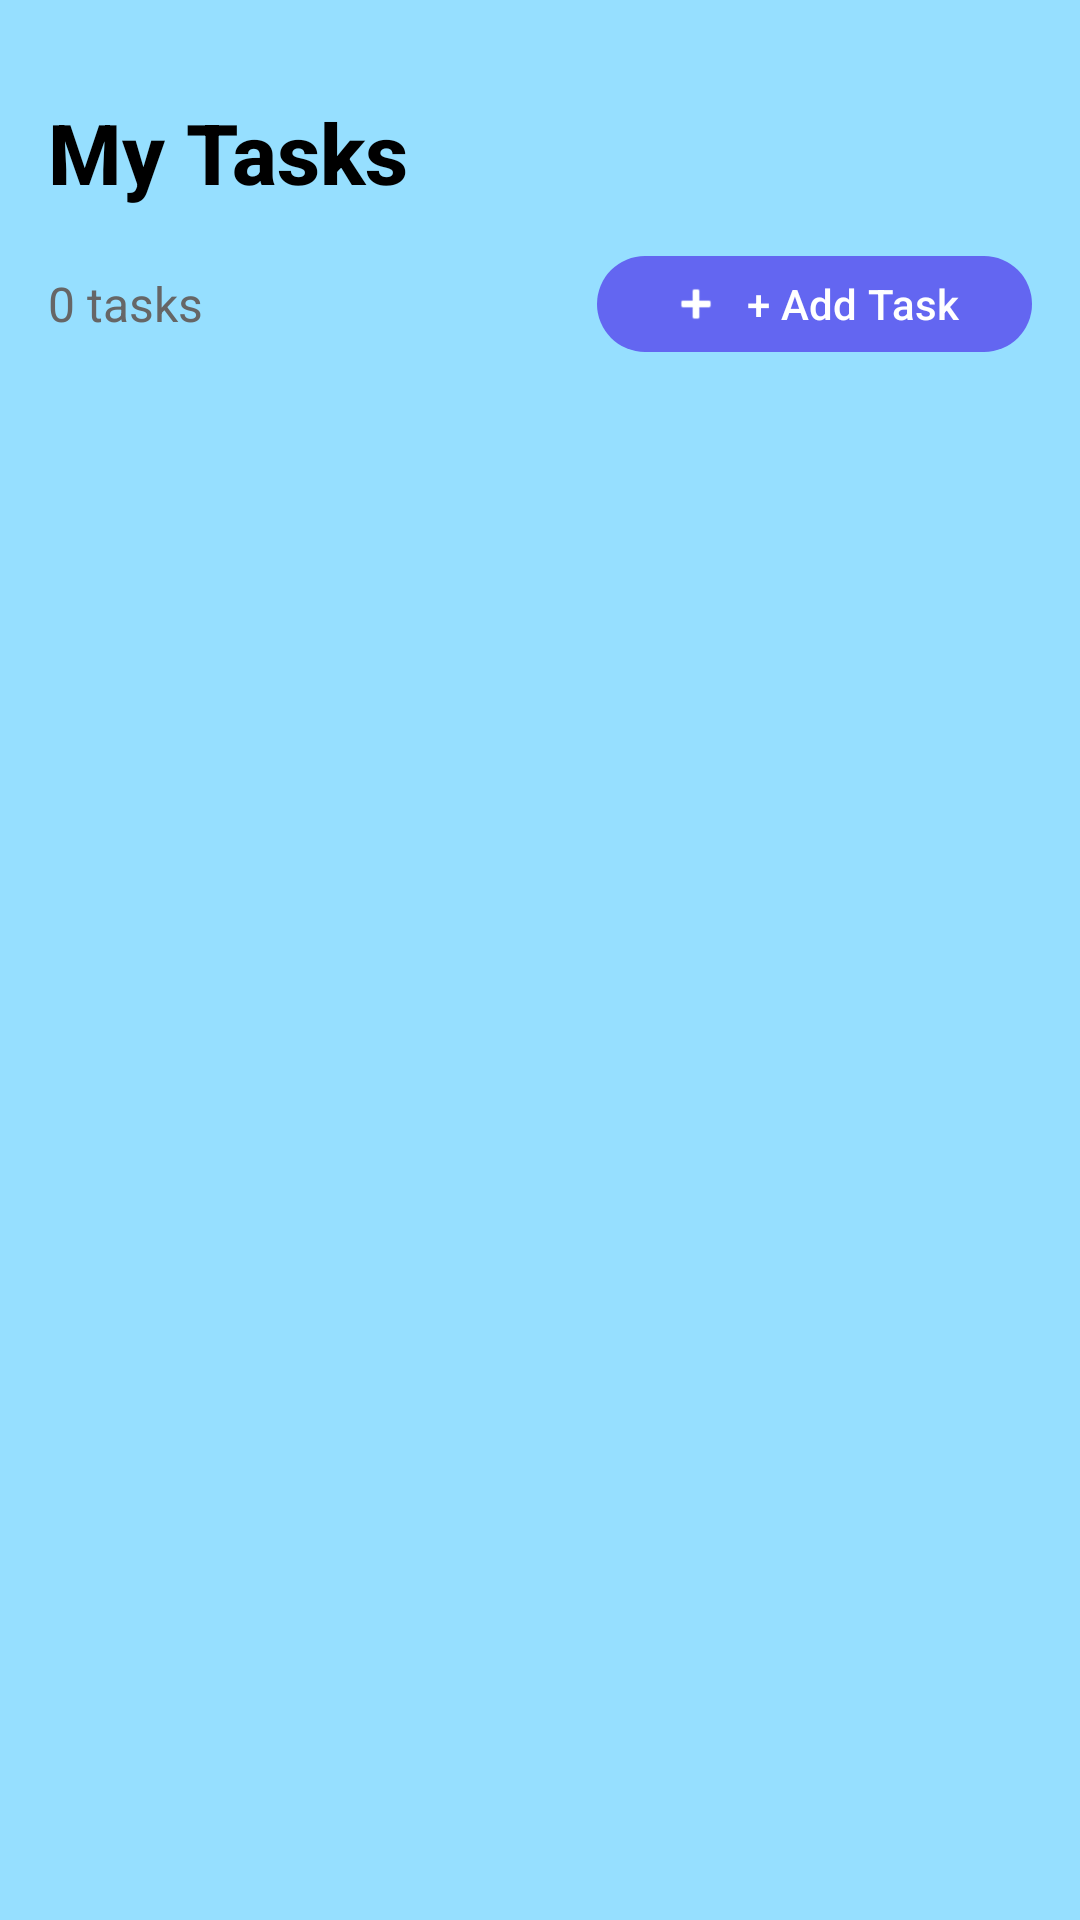

Reconstruct the res/layout file that produces this screen, plus the resources it refers to.
<!-- AndroidManifest.xml: application theme Theme.MyToDo -->
<!-- res/layout/activity_task_list_page.xml -->
<?xml version="1.0" encoding="utf-8"?>
<androidx.constraintlayout.widget.ConstraintLayout xmlns:android="http://schemas.android.com/apk/res/android"
    xmlns:app="http://schemas.android.com/apk/res-auto"
    xmlns:tools="http://schemas.android.com/tools"
    android:layout_width="match_parent"
    android:layout_height="match_parent"
    android:background="@drawable/bright_white_background"
    android:padding="16dp"
    tools:context=".TaskListPage">

    
    <TextView
        android:id="@+id/headerTxt"
        android:layout_width="wrap_content"
        android:layout_height="wrap_content"
        android:layout_marginTop="16dp"
        android:text="My Tasks"
        android:textColor="#000000"
        android:textSize="28sp"
        android:textStyle="bold"
        android:fontFamily="sans-serif-medium"
        app:layout_constraintStart_toStartOf="parent"
        app:layout_constraintTop_toTopOf="parent" />

    
    <LinearLayout
        android:id="@+id/taskInfoLayout"
        android:layout_width="0dp"
        android:layout_height="wrap_content"
        android:layout_marginTop="12dp"
        android:orientation="horizontal"
        android:gravity="center_vertical"
        app:layout_constraintEnd_toEndOf="parent"
        app:layout_constraintStart_toStartOf="parent"
        app:layout_constraintTop_toBottomOf="@id/headerTxt">

        <TextView
            android:id="@+id/taskCountTxt"
            android:layout_width="0dp"
            android:layout_height="wrap_content"
            android:layout_weight="1"
            android:text="0 tasks"
            android:textColor="#666666"
            android:textSize="16sp" />

        <com.google.android.material.button.MaterialButton
            android:id="@+id/addTaskBtn"
            android:layout_width="wrap_content"
            android:layout_height="40dp"
            android:text="+ Add Task"
            android:textSize="14sp"
            android:textColor="#FFFFFF"
            app:backgroundTint="#6366F1"
            app:cornerRadius="20dp"
            app:icon="@android:drawable/ic_input_add"
            app:iconTint="#FFFFFF"
            app:iconSize="18dp" />

    </LinearLayout>

    
    <androidx.recyclerview.widget.RecyclerView
        android:id="@+id/taskRecyclerView"
        android:layout_width="0dp"
        android:layout_height="0dp"
        android:layout_marginTop="16dp"
        android:clipToPadding="false"
        android:paddingBottom="16dp"
        app:layout_constraintBottom_toBottomOf="parent"
        app:layout_constraintEnd_toEndOf="parent"
        app:layout_constraintStart_toStartOf="parent"
        app:layout_constraintTop_toBottomOf="@id/taskInfoLayout" />

    
    <LinearLayout
        android:id="@+id/emptyStateLayout"
        android:layout_width="wrap_content"
        android:layout_height="wrap_content"
        android:orientation="vertical"
        android:gravity="center"
        android:visibility="gone"
        app:layout_constraintBottom_toBottomOf="parent"
        app:layout_constraintEnd_toEndOf="parent"
        app:layout_constraintStart_toStartOf="parent"
        app:layout_constraintTop_toBottomOf="@id/taskInfoLayout">

        <TextView
            android:layout_width="wrap_content"
            android:layout_height="wrap_content"
            android:text="📝"
            android:textSize="64sp"
            android:layout_marginBottom="16dp" />

        <TextView
            android:layout_width="wrap_content"
            android:layout_height="wrap_content"
            android:text="No tasks yet"
            android:textColor="#666666"
            android:textSize="18sp"
            android:textStyle="bold"
            android:layout_marginBottom="8dp" />

        <TextView
            android:layout_width="wrap_content"
            android:layout_height="wrap_content"
            android:text="Add your first task to get started"
            android:textColor="#999999"
            android:textSize="14sp"
            android:gravity="center" />

    </LinearLayout>

</androidx.constraintlayout.widget.ConstraintLayout>
<!-- resources referenced by this layout -->
<resources>
  <style name="Theme.MyToDo" parent="Base.Theme.MyToDo" />
  <style name="Base.Theme.MyToDo" parent="Theme.Material3.DayNight.NoActionBar">
          
          <item name="android:windowBackground">#96DFFF</item>
          
      </style>
</resources>
